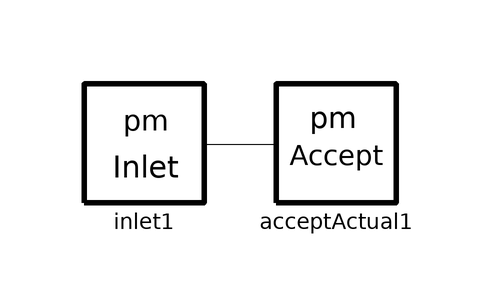

This picture is the connection diagram that the Modelica source below describes through its graphical annotations.

model Example1_base
      AcceptActual acceptActual1 annotation(
        Placement(visible = true, transformation(origin = {-4, -50}, extent = {{-10, -10}, {10, 10}}, rotation = 0)));
      InletActual inlet1(p = 1) annotation(
        Placement(visible = true, transformation(origin = {-36, -50}, extent = {{-10, -10}, {10, 10}}, rotation = 0)));
    equation
      connect(inlet1.streamPort1, acceptActual1.streamPort1) annotation(
        Line(points = {{-26, -50}, {-14, -50}, {-14, -50}, {-14, -50}}));
    end Example1_base;